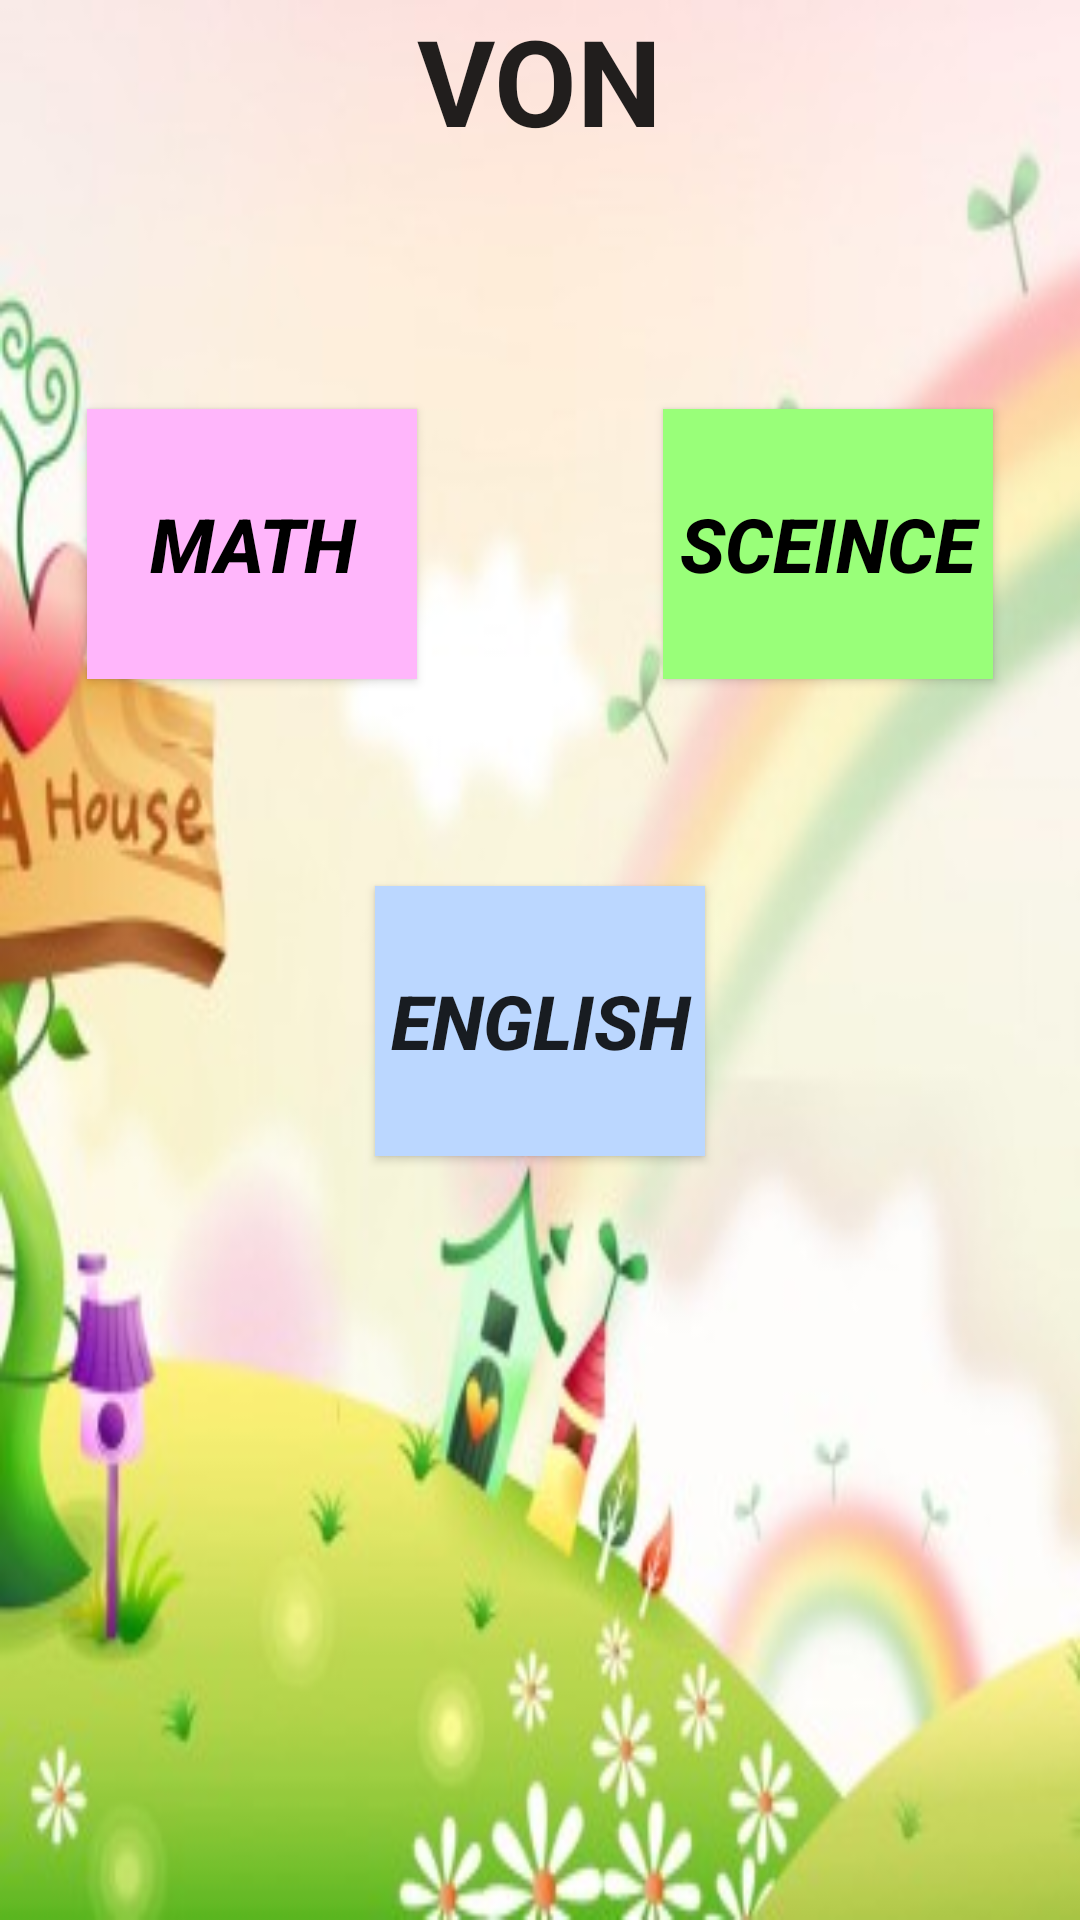

Reconstruct the res/layout file that produces this screen, plus the resources it refers to.
<!-- AndroidManifest.xml: application theme AppTheme -->
<!-- res/layout/game_window.xml -->
<?xml version="1.0" encoding="utf-8"?>
<RelativeLayout xmlns:android="http://schemas.android.com/apk/res/android"
    xmlns:app="http://schemas.android.com/apk/res-auto"
    xmlns:tools="http://schemas.android.com/tools"
    android:layout_width="fill_parent"
    android:layout_height="fill_parent"
    android:paddingBottom="@dimen/activity_vertical_margin"
    android:paddingLeft="@dimen/activity_horizontal_margin"
    android:paddingRight="@dimen/activity_horizontal_margin"
    android:paddingTop="@dimen/activity_vertical_margin"
    android:background="@drawable/jy"
    android:id="@+id/game_window">
    







    <TextView
        android:layout_width="wrap_content"
        android:layout_height="wrap_content"
        android:textAppearance="?android:attr/textAppearanceLarge"
        android:text="VON"
        android:id="@+id/textView4"
        android:layout_alignParentTop="true"
        android:layout_centerHorizontal="true"
        android:textSize="40dp"
        android:textStyle="bold" />

    <Button
        android:layout_width="110dp"
        android:layout_height="90dp"
        android:text="Math"
        android:id="@+id/mathbutton1"
        android:layout_marginTop="83dp"
        android:textSize="25dp"
        android:textStyle="bold|italic"
        android:textColorHighlight="#ff38bbff"
        android:clickable="true"
        android:background="#ffffb6fb"
        android:layout_below="@+id/textView4"
        android:layout_toLeftOf="@+id/textView4"
        android:layout_toStartOf="@+id/textView4"
        android:textColor="#ff000000" />

    <Button
        android:layout_width="110dp"
        android:layout_height="90dp"
        android:text="Sceince"
        android:id="@+id/Sceincebutton"
        android:background="#ff99ff79"
        android:clickable="true"
        android:textStyle="bold|italic"
        android:textSize="25dp"
        android:layout_alignTop="@+id/mathbutton1"
        android:layout_toRightOf="@+id/textView4"
        android:layout_toEndOf="@+id/textView4"
        android:textColor="#ff000000" />

    <Button
        android:layout_width="110dp"
        android:layout_height="90dp"
        android:text="English"
        android:id="@+id/englishbtn"
        android:layout_below="@+id/mathbutton1"
        android:layout_centerHorizontal="true"
        android:layout_marginTop="69dp"
        android:background="#ffbbd7ff"
        android:textStyle="bold|italic"
        android:textSize="25dp"
        />


</RelativeLayout>
<!-- resources referenced by this layout -->
<resources>
  <!-- drawable jy: jpg bitmap (drawable, 21397 bytes) -->
  <string name="appbar_scrolling_view_behavior" />
  <style name="AppTheme" parent="Theme.AppCompat.Light.DarkActionBar">
          
          <item name="colorPrimary">@color/colorPrimary</item>
          <item name="colorPrimaryDark">@color/colorPrimaryDark</item>
          <item name="colorAccent">@color/colorAccent</item>
      </style>
  <color name="colorPrimary">#12B1FF</color>
  <color name="colorPrimaryDark">#12B1FF</color>
  <color name="colorAccent">#FF4081</color>
</resources>
